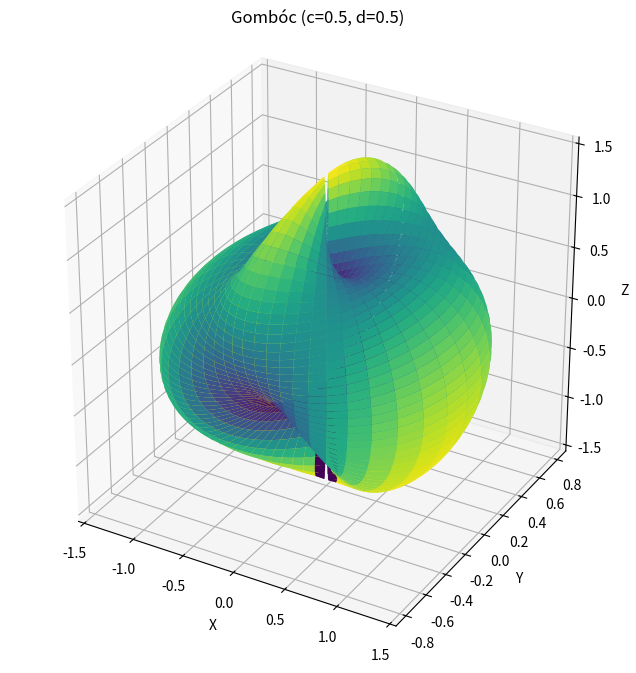

Reproduce this figure in Python.
import numpy as np
import matplotlib.pyplot as plt

def F(phi,c):
    stevec=np.exp(((phi)/(np.pi*c)) + 1/(2*c))-1
    imenovalec=np.exp(1/c)-1
    return np.pi *((stevec)/imenovalec - 1/2)

def f1(phi,c):
    return np.sin(F(phi,c))

def f2(phi,c):
    return -f1(phi,c)

def a_utez(theta,phi,c):
    f1v=f1(phi,c)
    f2v=f2(phi,c)
    stevec = np.cos(theta)**2 * (1.0 - f1v**2)
    imenovalec = stevec + np.sin(theta)**2 * (1.0 - f2v**2)
    return stevec/imenovalec

def a_utez_2(theta,phi,c):
    return 1/(1+np.tan(theta)**2 * (np.cos(F(phi,c))**2)/(np.cos(F(-phi,c))**2))

def delta_R(theta,phi,c):
    '''if abs(phi) < np.pi/2:
        return a_utez(theta,phi,c)*f1(phi,c)+(1-a_utez(theta,phi,c))*f2(phi,c)
    elif phi == np.pi/2:
        return 1
    elif phi == -np.pi/2: 
        return -1
    else: raise ValueError("phi must be in the interval [-pi/2, pi/2]")'''
    # osnovni izraz
    out = a_utez(theta, phi, c)*f1(phi, c) + (1 - a_utez(theta, phi, c))*f2(phi, c)
    # robni pogoji pri |phi| = pi/2 (če jih želiš)
    out = np.where((phi==np.pi/2),  1.0, out)
    out = np.where((phi== -np.pi/2), -1.0, out)
    return out

def R(theta,phi,c,d):
    return 1+d*delta_R(theta,phi,c)

def sfericne_kartezicne_mreza(c, d, n_theta=240, n_phi=240):
    theta = np.linspace(0.0,2*np.pi, n_theta,endpoint=False)
    phi   = np.linspace(-np.pi/2, np.pi/2, n_phi,endpoint=False)
    TH, PH = np.meshgrid(theta, phi, indexing="ij")

    RR = R(TH, PH, c, d)
    X = RR * np.cos(PH) * np.sin(TH)
    Y = RR * np.cos(TH) * np.cos(PH)
    Z = RR * np.sin(PH)
    return X, Y, Z

from matplotlib.colors import Normalize

def plotiranje(c, d, color_by='radius'):
    X, Y, Z = sfericne_kartezicne_mreza(c, d)

    fig = plt.figure(figsize=(8,8))
    ax = fig.add_subplot(111, projection='3d')

    if color_by == 'radius':
        RR = np.sqrt(X**2 + Y**2 + Z**2)                # skalar za barvanje
        norm = Normalize(vmin=np.nanmin(RR), vmax=np.nanmax(RR))
        colors = plt.cm.viridis(norm(RR))
        ax.plot_surface(X, Y, Z, facecolors=colors, linewidth=0, antialiased=True, shade=False)
    elif color_by == 'z':
        ax.plot_surface(X, Y, Z, rstride=2, cstride=2, linewidth=0, antialiased=True, cmap='viridis')
    else:
        ax.plot_surface(X, Y, Z, rstride=2, cstride=2, linewidth=0, antialiased=True)

    ax.set_box_aspect([1,1,1])
    ax.set_xlabel('X'); ax.set_ylabel('Y'); ax.set_zlabel('Z')
    ax.set_title(f'Gombóc (c={c}, d={d})')

    plt.show()

plotiranje(0.5,0.5)